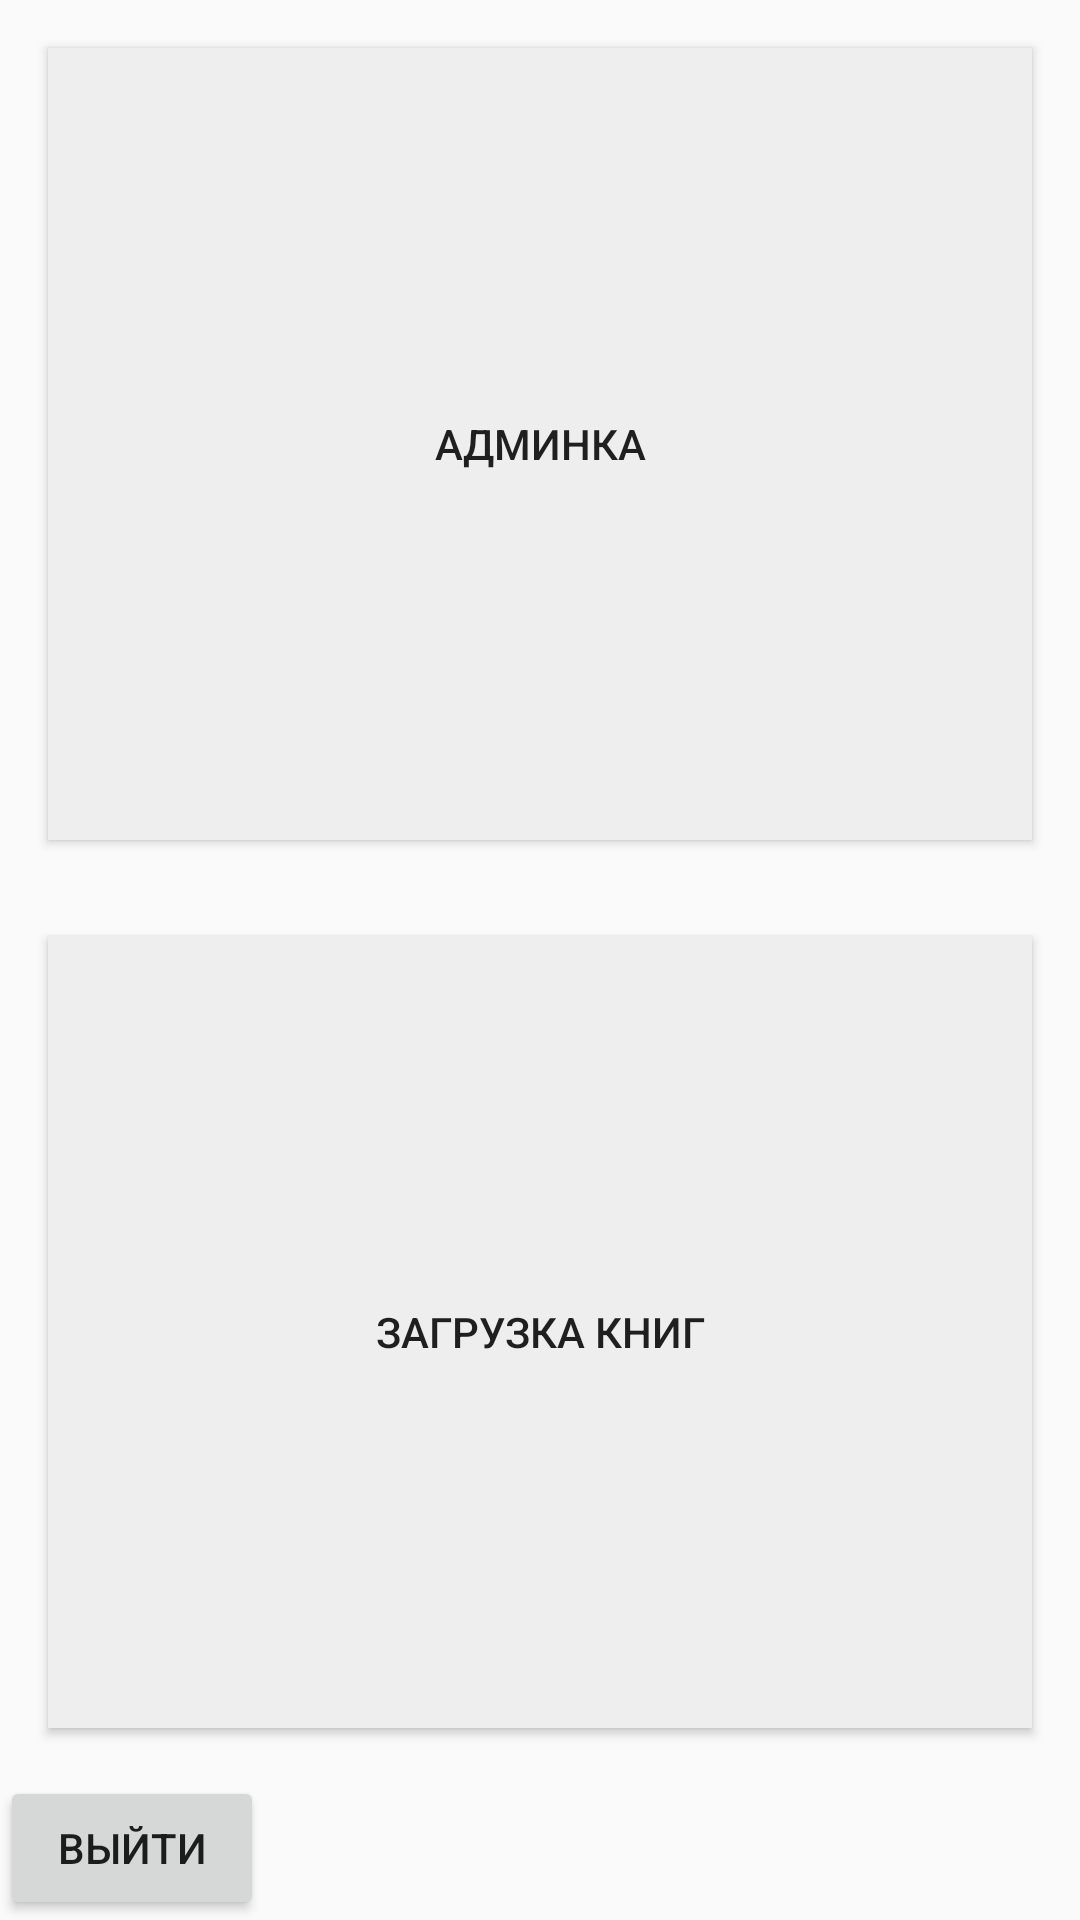

Reconstruct the res/layout file that produces this screen, plus the resources it refers to.
<!-- AndroidManifest.xml: application theme AppTheme -->
<!-- res/layout/fragment_admin_of_app.xml -->
<?xml version="1.0" encoding="utf-8"?>
<FrameLayout xmlns:android="http://schemas.android.com/apk/res/android"
    xmlns:tools="http://schemas.android.com/tools"
    android:layout_width="match_parent"
    android:layout_height="match_parent"
    tools:context=".AdminOfApp">

    

    <LinearLayout
        android:layout_width="match_parent"
        android:layout_height="match_parent"
        android:orientation="vertical">

        <Button
            android:id="@+id/buttonToAdmin"
            android:layout_width="match_parent"
            android:layout_height="0dp"
            android:layout_margin="16dp"
            android:layout_weight="50"
            android:background="@color/colorItemLight"
            android:text="Админка" />

        <Button
            android:id="@+id/buttonToCloud"
            android:layout_width="match_parent"
            android:layout_height="0dp"
            android:layout_margin="16dp"
            android:layout_weight="50"
            android:background="@color/colorItemLight"
            android:text="Загрузка книг" />

        <Button
            android:id="@+id/singOutOfAdmin"
            android:layout_width="wrap_content"
            android:layout_height="wrap_content"
            android:text="Выйти" />
    </LinearLayout>
</FrameLayout>
<!-- resources referenced by this layout -->
<resources>
  <color name="colorItemLight">#EEEEEE</color>
  <style name="AppTheme" parent="Theme.AppCompat.Light">
          
          <item name="colorPrimary">#7d48df</item>
          <item name="colorPrimaryDark">#6221d8</item>
          <item name="colorAccent">#6221d8</item>
      </style>
</resources>
